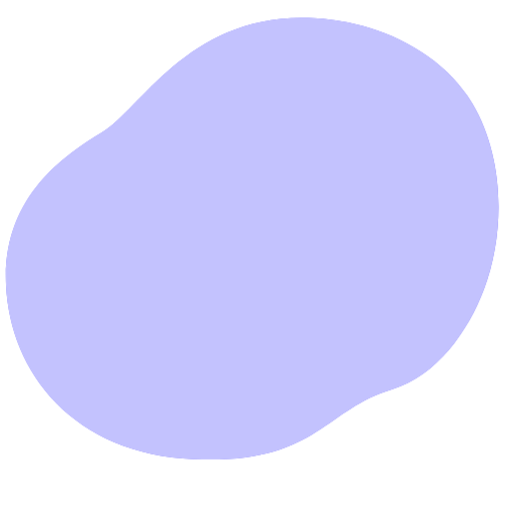
t = 0.00 s
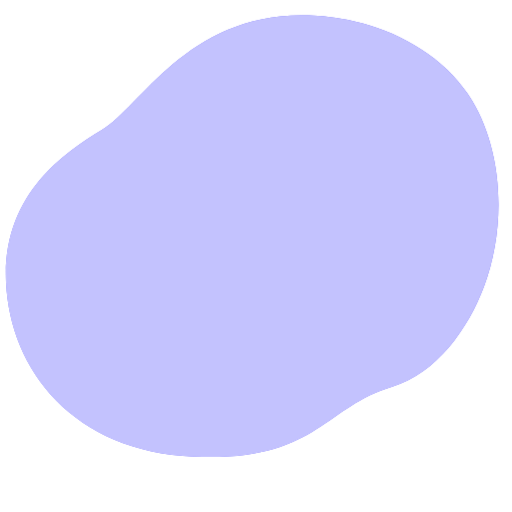
t = 0.38 s
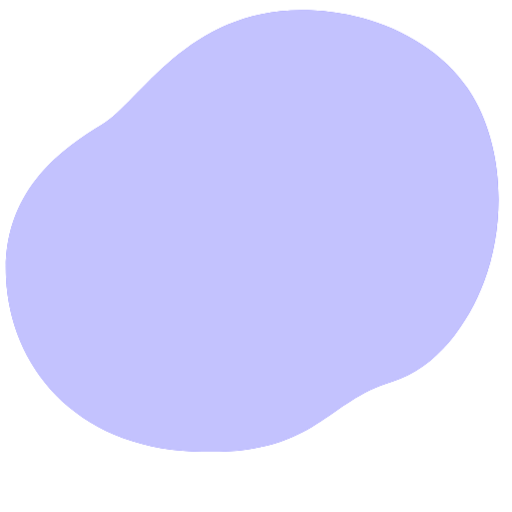
t = 1.13 s
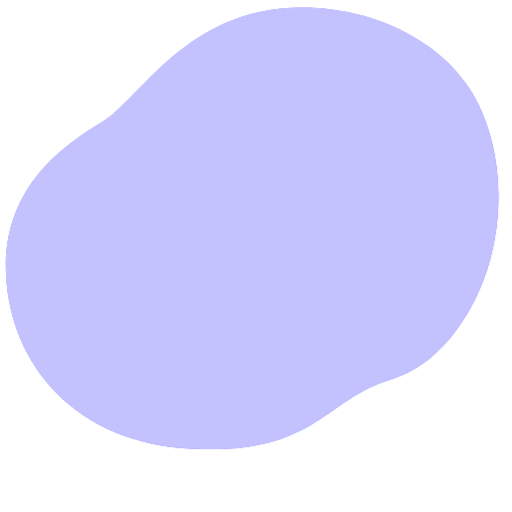
t = 1.50 s
t = 1.88 s: frame unchanged from t = 1.13 s, image omitted
t = 2.63 s: frame unchanged from t = 0.38 s, image omitted

The animated SVG that drew these frames (rendered in a browser with its animation timeline set to each time). Animation: 1 CSS @keyframes rule; one cycle of 3.00 s, repeats indefinitely.

<svg class="animated" id="freepik_stories-ophthalmologist" xmlns="http://www.w3.org/2000/svg" viewBox="0 0 500 500" version="1.1" xmlns:xlink="http://www.w3.org/1999/xlink" xmlns:svgjs="http://svgjs.com/svgjs"><style>svg#freepik_stories-ophthalmologist:not(.animated) .animable {opacity: 0;}svg#freepik_stories-ophthalmologist.animated #freepik--background-simple--inject-440 {animation: 3s Infinite  linear floating;animation-delay: 0s;}            @keyframes floating {                0% {                    opacity: 1;                    transform: translateY(0px);                }                50% {                    transform: translateY(-10px);                }                100% {                    opacity: 1;                    transform: translateY(0px);                }            }        .animator-hidden { display: none; }</style><g id="freepik--background-simple--inject-440" class="animable" style="transform-origin: 246.32px 233.053px;"><path d="M461.52,101.55q-2.38-4-5-7.9c-23.18-34.34-63.07-57.84-102.31-68.46a231.87,231.87,0,0,0-52.71-7.69c-116.62-3.95-163.07,88-201.61,111.68S2.07,193.41,6,278.4s65.22,165,183.81,170S316.33,400,382.54,380.19c43.82-13.08,75-57.26,90.2-98.09C493.52,226.46,492.54,154.19,461.52,101.55Z" style="fill: #3631FC; transform-origin: 246.32px 233.053px;" id="el18buow8ajrbj" class="animable"></path><g id="elgvdgeqrpfw7"><path d="M461.52,101.55q-2.38-4-5-7.9c-23.18-34.34-63.07-57.84-102.31-68.46a231.87,231.87,0,0,0-52.71-7.69c-116.62-3.95-163.07,88-201.61,111.68S2.07,193.41,6,278.4s65.22,165,183.81,170S316.33,400,382.54,380.19c43.82-13.08,75-57.26,90.2-98.09C493.52,226.46,492.54,154.19,461.52,101.55Z" style="fill: rgb(255, 255, 255); opacity: 0.7; transform-origin: 246.32px 233.053px;" class="animable" id="elvc1yrwdd0i"></path></g></g><g id="freepik--Window--inject-440" class="animable animator-hidden" style="transform-origin: 424.43px 194.645px;"><polyline points="487 95.2 369.03 95.2 373.82 87.01 487 87.01" style="fill: none; stroke: rgb(38, 50, 56); stroke-linecap: round; stroke-linejoin: round; transform-origin: 428.015px 91.105px;" id="elnztn1ie9ay" class="animable"></polyline><polyline points="487 103.4 369.03 103.4 373.82 95.2 487 95.2" style="fill: none; stroke: rgb(38, 50, 56); stroke-linecap: round; stroke-linejoin: round; transform-origin: 428.015px 99.3px;" id="elnnbqwdviz2" class="animable"></polyline><polyline points="487 111.59 369.03 111.59 373.82 103.4 487 103.4" style="fill: none; stroke: rgb(38, 50, 56); stroke-linecap: round; stroke-linejoin: round; transform-origin: 428.015px 107.495px;" id="elww08ohfu5fr" class="animable"></polyline><polyline points="487 119.78 369.03 119.78 373.82 111.59 487 111.59" style="fill: none; stroke: rgb(38, 50, 56); stroke-linecap: round; stroke-linejoin: round; transform-origin: 428.015px 115.685px;" id="elppz64bcf11" class="animable"></polyline><polyline points="487 127.98 369.03 127.98 373.82 119.78 487 119.78" style="fill: none; stroke: rgb(38, 50, 56); stroke-linecap: round; stroke-linejoin: round; transform-origin: 428.015px 123.88px;" id="el2wp1huc3s4t" class="animable"></polyline><polyline points="487 136.17 369.03 136.17 373.82 127.98 487 127.98" style="fill: none; stroke: rgb(38, 50, 56); stroke-linecap: round; stroke-linejoin: round; transform-origin: 428.015px 132.075px;" id="el5rdt1okhjfe" class="animable"></polyline><polyline points="487 144.36 369.03 144.36 373.82 136.17 487 136.17" style="fill: none; stroke: rgb(38, 50, 56); stroke-linecap: round; stroke-linejoin: round; transform-origin: 428.015px 140.265px;" id="elgmkfsuv4i3m" class="animable"></polyline><polyline points="487 152.56 369.03 152.56 373.82 144.36 487 144.36" style="fill: none; stroke: rgb(38, 50, 56); stroke-linecap: round; stroke-linejoin: round; transform-origin: 428.015px 148.46px;" id="el883wb3v7x3w" class="animable"></polyline><polyline points="487 160.75 369.03 160.75 373.82 152.56 487 152.56" style="fill: none; stroke: rgb(38, 50, 56); stroke-linecap: round; stroke-linejoin: round; transform-origin: 428.015px 156.655px;" id="elminqcjcve7" class="animable"></polyline><polyline points="487 168.94 369.03 168.94 373.82 160.75 487 160.75" style="fill: none; stroke: rgb(38, 50, 56); stroke-linecap: round; stroke-linejoin: round; transform-origin: 428.015px 164.845px;" id="elzpavudtbgoj" class="animable"></polyline><polyline points="487 177.14 369.03 177.14 373.82 168.94 487 168.94" style="fill: none; stroke: rgb(38, 50, 56); stroke-linecap: round; stroke-linejoin: round; transform-origin: 428.015px 173.04px;" id="elks5wdfuoeug" class="animable"></polyline><polyline points="487 185.33 369.03 185.33 373.82 177.14 487 177.14" style="fill: none; stroke: rgb(38, 50, 56); stroke-linecap: round; stroke-linejoin: round; transform-origin: 428.015px 181.235px;" id="elfymrs4rjfee" class="animable"></polyline><polyline points="487 193.52 369.03 193.52 373.82 185.33 487 185.33" style="fill: none; stroke: rgb(38, 50, 56); stroke-linecap: round; stroke-linejoin: round; transform-origin: 428.015px 189.425px;" id="eln9pjk512sz" class="animable"></polyline><polyline points="487 201.72 369.03 201.72 373.82 193.52 487 193.52" style="fill: none; stroke: rgb(38, 50, 56); stroke-linecap: round; stroke-linejoin: round; transform-origin: 428.015px 197.62px;" id="elfeovjvzdqc" class="animable"></polyline><polyline points="487 209.91 369.03 209.91 373.82 201.72 487 201.72" style="fill: none; stroke: rgb(38, 50, 56); stroke-linecap: round; stroke-linejoin: round; transform-origin: 428.015px 205.815px;" id="el934pa6ewz2" class="animable"></polyline><polyline points="487 218.1 369.03 218.1 373.82 209.91 487 209.91" style="fill: none; stroke: rgb(38, 50, 56); stroke-linecap: round; stroke-linejoin: round; transform-origin: 428.015px 214.005px;" id="elkktff8qez" class="animable"></polyline><polyline points="487 226.3 369.03 226.3 373.82 218.1 487 218.1" style="fill: none; stroke: rgb(38, 50, 56); stroke-linecap: round; stroke-linejoin: round; transform-origin: 428.015px 222.2px;" id="elgbf4kuh1q2n" class="animable"></polyline><polyline points="487 234.49 369.03 234.49 373.82 226.3 487 226.3" style="fill: none; stroke: rgb(38, 50, 56); stroke-linecap: round; stroke-linejoin: round; transform-origin: 428.015px 230.395px;" id="el7uzi7nyci84" class="animable"></polyline><polyline points="487 242.68 369.03 242.68 373.82 234.49 487 234.49" style="fill: none; stroke: rgb(38, 50, 56); stroke-linecap: round; stroke-linejoin: round; transform-origin: 428.015px 238.585px;" id="elh3gb2jr7icp" class="animable"></polyline><polyline points="487 250.88 369.03 250.88 373.82 242.68 487 242.68" style="fill: none; stroke: rgb(38, 50, 56); stroke-linecap: round; stroke-linejoin: round; transform-origin: 428.015px 246.78px;" id="el1rbzfefhxvo" class="animable"></polyline><polyline points="487 259.07 369.03 259.07 373.82 250.88 487 250.88" style="fill: none; stroke: rgb(38, 50, 56); stroke-linecap: round; stroke-linejoin: round; transform-origin: 428.015px 254.975px;" id="el9rkxydgrw0m" class="animable"></polyline><polyline points="487 267.26 369.03 267.26 373.82 259.07 487 259.07" style="fill: none; stroke: rgb(38, 50, 56); stroke-linecap: round; stroke-linejoin: round; transform-origin: 428.015px 263.165px;" id="elyol68v3x17d" class="animable"></polyline><polyline points="487 275.46 369.03 275.46 373.82 267.26 487 267.26" style="fill: none; stroke: rgb(38, 50, 56); stroke-linecap: round; stroke-linejoin: round; transform-origin: 428.015px 271.36px;" id="elmwozw4tyr8" class="animable"></polyline><polyline points="487 283.65 369.03 283.65 373.82 275.46 487 275.46" style="fill: none; stroke: rgb(38, 50, 56); stroke-linecap: round; stroke-linejoin: round; transform-origin: 428.015px 279.555px;" id="elx0ju35hxqyf" class="animable"></polyline><polyline points="487 291.84 369.03 291.84 373.82 283.65 487 283.65" style="fill: none; stroke: rgb(38, 50, 56); stroke-linecap: round; stroke-linejoin: round; transform-origin: 428.015px 287.745px;" id="el9mqwnrnbgtw" class="animable"></polyline><polyline points="487 300.04 369.03 300.04 373.82 291.84 487 291.84" style="fill: none; stroke: rgb(38, 50, 56); stroke-linecap: round; stroke-linejoin: round; transform-origin: 428.015px 295.94px;" id="eln86uw4m6xan" class="animable"></polyline><polyline points="487 308.23 369.03 308.23 373.82 300.04 487 300.04" style="fill: none; stroke: rgb(38, 50, 56); stroke-linecap: round; stroke-linejoin: round; transform-origin: 428.015px 304.135px;" id="elkbsvzh2oa0p" class="animable"></polyline><polyline points="487 316.43 369.03 316.43 373.82 308.23 487 308.23" style="fill: none; stroke: rgb(38, 50, 56); stroke-linecap: round; stroke-linejoin: round; transform-origin: 428.015px 312.33px;" id="elgxzn3mdli1r" class="animable"></polyline><polyline points="487 72.86 361.86 72.86 361.86 87.01 487 87.01" style="fill: none; stroke: rgb(38, 50, 56); stroke-linecap: round; stroke-linejoin: round; transform-origin: 424.43px 79.935px;" id="elybbk4jz76k" class="animable"></polyline></g><g id="freepik--Plant--inject-440" class="animable animator-hidden" style="transform-origin: 68.5537px 234.668px;"><path d="M75.53,210.27h0a.08.08,0,0,0,0-.1.07.07,0,0,0-.1,0,98.32,98.32,0,0,0-5.13,16.08A149.31,149.31,0,0,0,67.43,243l-.4,4.22c-.06.7-.14,1.4-.19,2.11l-.12,2.11c-.06,1.41-.14,2.82-.18,4.23l0,4.24,0,2.12c0,.7.08,1.4.13,2.11.11,1.41.19,2.82.32,4.22.27,2.81.7,5.6,1.13,8.38,0,0,0,.07.07.06a.08.08,0,0,0,.08-.07h0c0-1.42-.07-2.82-.1-4.22s-.16-2.81-.14-4.21,0-2.8,0-4.21L68,262l0-2.1,0-4.2.11-4.2,0-2.1c0-.7.08-1.39.12-2.09l.26-4.19A150.77,150.77,0,0,1,71,226.45,97.69,97.69,0,0,1,75.53,210.27Z" style="fill: rgb(38, 50, 56); transform-origin: 71.0438px 243.475px;" id="el1bt86wqqody" class="animable"></path><path d="M76.13,232.22a.07.07,0,0,0,0-.09.06.06,0,0,0-.09,0,100.91,100.91,0,0,0-3,10.66,98.46,98.46,0,0,0-1.76,11c-.38,3.67-.79,7.35-.84,11a93.26,93.26,0,0,0,.39,11.08.09.09,0,0,0,.07.06.06.06,0,0,0,.08-.06c.43-3.68.69-7.35.94-11s.3-7.34.54-11A98,98,0,0,1,73.73,243,96.92,96.92,0,0,1,76.13,232.22Z" style="fill: rgb(38, 50, 56); transform-origin: 73.2794px 254.022px;" id="el49jzmt3koyo" class="animable"></path><path d="M88.3,239.94a.07.07,0,0,0-.11,0A36.85,36.85,0,0,0,80.06,247a32.38,32.38,0,0,0-3.18,4.42l-.66,1.24L75.71,254c-.18.42-.31.86-.45,1.3s-.27.87-.39,1.31a52.35,52.35,0,0,0-1.69,10.73,63,63,0,0,0,.41,10.81.07.07,0,0,0,.07.07.08.08,0,0,0,.08-.07l.92-10.7A94.77,94.77,0,0,1,76,256.85c.1-.43.22-.85.33-1.28a12.28,12.28,0,0,1,.37-1.26l.44-1.24.56-1.17a31.79,31.79,0,0,1,2.91-4.42A36.92,36.92,0,0,1,88.27,240h0A.08.08,0,0,0,88.3,239.94Z" style="fill: rgb(38, 50, 56); transform-origin: 80.7036px 259.067px;" id="el3kkzrj5x87o" class="animable"></path><path d="M82.41,253.69a11.81,11.81,0,0,0-3.7,4.44,26.86,26.86,0,0,0-2.08,5.45c-.14.47-.26.94-.36,1.42l-.33,1.42a23.52,23.52,0,0,0-.36,2.89c0,1,0,1.94,0,2.91a25.68,25.68,0,0,0,.38,2.89.09.09,0,0,0,.06.06.08.08,0,0,0,.09-.06,24,24,0,0,0,.51-2.85c.16-.94.3-1.88.41-2.81s.27-1.87.34-2.81.2-1.87.4-2.79a25.54,25.54,0,0,1,1.59-5.4,12,12,0,0,1,3.1-4.64h0a.08.08,0,0,0,0-.1A.07.07,0,0,0,82.41,253.69Z" style="fill: rgb(38, 50, 56); transform-origin: 79.0288px 264.431px;" id="elzs4p3aqgiz" class="animable"></path><path d="M65.34,264.41c-.4-4.75-1.18-9.46-1.92-14.16s-1.56-9.39-2.42-14.06-1.82-9.34-2.83-14a.09.09,0,0,0-.09-.06.08.08,0,0,0-.06.09c.81,4.68,1.55,9.38,2.25,14.08s1.38,9.4,2,14.11,1,9.44,1.63,14.14l1.74,14.14a.07.07,0,0,0,.14,0c.06-1.19.06-2.39.09-3.58s0-2.38-.07-3.58C65.72,269.16,65.52,266.78,65.34,264.41Z" style="fill: rgb(38, 50, 56); transform-origin: 61.9503px 250.445px;" id="el3rrtgllxvnu" class="animable"></path><path d="M62.49,264.34c-.25-1.88-.6-3.75-1-5.62L60.87,256c-.22-.93-.43-1.85-.7-2.77a79.2,79.2,0,0,0-3.63-10.8L56,241.07l-.63-1.28c-.4-.86-.89-1.68-1.35-2.51a21.68,21.68,0,0,0-3.43-4.54.07.07,0,0,0-.1,0,.08.08,0,0,0,0,.1h0a21,21,0,0,1,3.14,4.65c.41.84.85,1.67,1.2,2.55l.56,1.29.49,1.32A76.51,76.51,0,0,1,59,253.47c.43,1.82.72,3.69,1.07,5.53l.45,2.78c.16.93.36,1.85.49,2.78.29,1.86.64,3.71,1,5.57s.63,3.72,1,5.58a.07.07,0,0,0,.07.06.08.08,0,0,0,.08-.07c0-1.9,0-3.8-.13-5.69S62.69,266.23,62.49,264.34Z" style="fill: rgb(38, 50, 56); transform-origin: 56.8162px 254.245px;" id="eltvhii9gptg" class="animable"></path><path d="M58.56,264.58c-.88-2.49-1.9-4.93-3-7.32a62.92,62.92,0,0,0-3.78-6.94.1.1,0,0,0-.1,0,.09.09,0,0,0,0,.11,62.82,62.82,0,0,1,3.23,7.15c1,2.43,1.84,4.89,2.57,7.4s1.27,5.05,1.94,7.56,1.26,5.05,2,7.6a.08.08,0,0,0,.08.05.07.07,0,0,0,.07-.07,37.31,37.31,0,0,0-.74-7.9A47.86,47.86,0,0,0,58.56,264.58Z" style="fill: rgb(38, 50, 56); transform-origin: 56.6172px 265.248px;" id="el2m56l23y53j" class="animable"></path><path d="M58.4,272.88a17.12,17.12,0,0,0-2.09-4.38,18.25,18.25,0,0,0-3.05-3.79,14.38,14.38,0,0,0-1.93-1.46,8.39,8.39,0,0,0-2.2-1,.07.07,0,0,0-.08,0,.08.08,0,0,0,0,.1h0a11.12,11.12,0,0,1,3.65,2.83,17,17,0,0,1,2.53,3.85c.72,1.36,1.1,2.87,1.72,4.28.28.72.56,1.44.88,2.16a18.26,18.26,0,0,0,1,2.2h0a.08.08,0,0,0,.15,0,19.74,19.74,0,0,0-.09-2.43C58.76,274.46,58.59,273.67,58.4,272.88Z" style="fill: rgb(38, 50, 56); transform-origin: 54.0092px 269.98px;" id="elix5s4e7u24" class="animable"></path><path d="M58.69,229a13.53,13.53,0,0,1-9.58-10.18c-1.79-8.38,4-4.79-1.19-18s-4-16.17-2.2-20,2.79-2.6,4.39,2.39,7.39,12.78,9.58,27.35S58.69,229,58.69,229Z" style="fill: #3631FC; transform-origin: 52.3214px 203.785px;" id="el0c9xntk2tj26" class="animable"></path><path d="M74.06,214.83s-5.19-1.8-5.39-11.58,3.8-7.78,4.39-20,1.4-20.75,3.6-20.95,8,6,10,19.56-2.6,22.55-6.59,26.54S74.06,214.83,74.06,214.83Z" style="fill: #3631FC; transform-origin: 77.9031px 188.563px;" id="elmv83d02433q" class="animable"></path><path d="M55.9,240.78s-1.2-7.19-3.59-10.58-7.59-6.39-11-13-7.19-9.78-7-.4,4.39,14.17,9.58,17.36S55.9,240.78,55.9,240.78Z" style="fill: #3631FC; transform-origin: 45.1016px 225.855px;" id="elzb1h6sdl5c7" class="animable"></path><path d="M53.7,253.15a72,72,0,0,0-11.77-16c-7-6.78-12.58-10.17-10.58-6.78s4.39,3.19,7.78,9.18,2.4,10.38,7.19,13.77S53.7,253.15,53.7,253.15Z" style="fill: #3631FC; transform-origin: 42.3194px 241.912px;" id="el7uk9pssja3g" class="animable"></path><path d="M53.1,264.93c-.19-.6-.39-5-7.18-8.58s-13.17-2.2-12.38-.4,5,4.79,9.19,6.58A42.2,42.2,0,0,0,53.1,264.93Z" style="fill: #3631FC; transform-origin: 43.2868px 259.523px;" id="elb08xb47qr2" class="animable"></path><path d="M73.66,241.18s-3-3.8-1.39-11.78,5.19-6,9.18-10.18,3.19-4.79,7.18-9.18,7.59-6.79,9.18-5-.79,7.39-3.19,10.58-6.19,4.79-8,8.78-1,10.38-5.59,13.37S73.66,241.18,73.66,241.18Z" style="fill: #3631FC; transform-origin: 85.0602px 222.812px;" id="elveugpxr3e9p" class="animable"></path><path d="M83.64,243.37S90.83,235.19,96,229.2s7.18-10.58,7.38-6.59S105.2,229.8,101,235,83.64,243.37,83.64,243.37Z" style="fill: #3631FC; transform-origin: 93.7465px 232.241px;" id="elntbeep3lqhh" class="animable"></path><path d="M79.85,256.55S79.65,253.35,91,246s16.16-8.79,15-5.79-6.19,6-11.58,11.38S79.85,256.55,79.85,256.55Z" style="fill: #3631FC; transform-origin: 93.0091px 247.65px;" id="el7g7owocyuv5" class="animable"></path><path d="M59.17,228.15s-2.67-14.32-5.47-24.5-4.59-16.36-4.59-16.36" style="fill: none; stroke: rgb(38, 50, 56); stroke-linecap: round; stroke-linejoin: round; transform-origin: 54.14px 207.72px;" id="elqvygbf7bie" class="animable"></path><path d="M73.6,215s4.85-15.52,6.45-24.9-.2-16.37-1-20.56" style="fill: none; stroke: rgb(38, 50, 56); stroke-linecap: round; stroke-linejoin: round; transform-origin: 77.1457px 192.27px;" id="elz9hcbq954l" class="animable"></path><path d="M55.27,240.48A75.1,75.1,0,0,0,47.92,230c-4.4-5.19-7.79-8-9.78-13" style="fill: none; stroke: rgb(38, 50, 56); stroke-linecap: round; stroke-linejoin: round; transform-origin: 46.705px 228.74px;" id="elw0ksa9fdwzk" class="animable"></path><path d="M73.66,241.18s1.6-9.58,5.39-14.57,11.38-12.78,14.37-17.77" style="fill: none; stroke: rgb(38, 50, 56); stroke-linecap: round; stroke-linejoin: round; transform-origin: 83.54px 225.01px;" id="elu401dcx5l1p" class="animable"></path><path d="M52.64,264.71s-6.72-4.37-11.51-6.77" style="fill: none; stroke: rgb(38, 50, 56); stroke-linecap: round; stroke-linejoin: round; transform-origin: 46.885px 261.325px;" id="el4t2wzwyy0ft" class="animable"></path><polygon points="74.71 307.04 60.84 307.04 53.9 272.31 81.65 272.31 74.71 307.04" style="fill: rgb(38, 50, 56); stroke: rgb(38, 50, 56); stroke-linecap: round; stroke-linejoin: round; transform-origin: 67.775px 289.675px;" id="elaese6rhrjs6" class="animable"></polygon></g><g id="freepik--Furniture--inject-440" class="animable animator-hidden" style="transform-origin: 67.605px 379.635px;"><rect x="24.15" y="307.93" width="86.91" height="143.41" style="fill: none; stroke: rgb(38, 50, 56); stroke-linecap: round; stroke-linejoin: round; transform-origin: 67.605px 379.635px;" id="elaoibh47ugro" class="animable"></rect><rect x="32.55" y="321.66" width="70.18" height="35.85" style="fill: none; stroke: rgb(38, 50, 56); stroke-linecap: round; stroke-linejoin: round; transform-origin: 67.64px 339.585px;" id="elzw7m9etaqrg" class="animable"></rect><ellipse cx="67.63" cy="338.16" rx="16.78" ry="1.91" style="fill: rgb(38, 50, 56); stroke: rgb(38, 50, 56); stroke-linecap: round; stroke-linejoin: round; transform-origin: 67.63px 338.16px;" id="elkmsqsrwso5d" class="animable"></ellipse><rect x="32.55" y="365.14" width="70.18" height="35.85" style="fill: none; stroke: rgb(38, 50, 56); stroke-linecap: round; stroke-linejoin: round; transform-origin: 67.64px 383.065px;" id="el060vovo3xy5l" class="animable"></rect><path d="M84.42,381.64c0,1.05-7.52,1.91-16.79,1.91s-16.78-.86-16.78-1.91,7.52-1.91,16.78-1.91S84.42,380.59,84.42,381.64Z" style="fill: rgb(38, 50, 56); stroke: rgb(38, 50, 56); stroke-linecap: round; stroke-linejoin: round; transform-origin: 67.635px 381.64px;" id="elaunmenop4xr" class="animable"></path><rect x="32.55" y="408.62" width="70.18" height="35.85" style="fill: none; stroke: rgb(38, 50, 56); stroke-linecap: round; stroke-linejoin: round; transform-origin: 67.64px 426.545px;" id="ell0wxz2oxp4d" class="animable"></rect><ellipse cx="67.63" cy="425.12" rx="16.78" ry="1.91" style="fill: rgb(38, 50, 56); stroke: rgb(38, 50, 56); stroke-linecap: round; stroke-linejoin: round; transform-origin: 67.63px 425.12px;" id="elq509kmwaldg" class="animable"></ellipse></g><g id="freepik--Poster--inject-440" class="animable animator-hidden" style="transform-origin: 249.73px 159.015px;"><rect x="208.92" y="76.25" width="81.62" height="165.53" style="fill: rgb(255, 255, 255); stroke: rgb(38, 50, 56); stroke-linecap: round; stroke-linejoin: round; transform-origin: 249.73px 159.015px;" id="el4vf4ferhrls" class="animable"></rect><path d="M244.19,103.69v-22h9.58V84.8h-5.1v5.84h3.94v3.12h-3.94v6.89h5.16v3Z" style="fill: rgb(38, 50, 56); transform-origin: 249.01px 92.69px;" id="elborg73c422i" class="animable"></path><path d="M229.65,125.87V109.65h7.07v2.28H233v4.31h2.9v2.3H233v5.09h3.81v2.24Z" style="fill: rgb(38, 50, 56); transform-origin: 233.23px 117.76px;" id="elnfyh7dneagp" class="animable"></path><path d="M230.47,143.28V133h-1.86V131.2h6.17V133H233v10.25Z" style="fill: rgb(38, 50, 56); transform-origin: 231.695px 137.24px;" id="elaugs3l2m3ha" class="animable"></path><path d="M249.22,143.44a4.08,4.08,0,0,1-2.1-.47A2.65,2.65,0,0,1,246,141.6a6.08,6.08,0,0,1-.34-2.12V135a6.08,6.08,0,0,1,.34-2.12,2.58,2.58,0,0,1,1.11-1.34,4.09,4.09,0,0,1,2.1-.46,4.15,4.15,0,0,1,2.13.47,2.64,2.64,0,0,1,1.12,1.34,6,6,0,0,1,.33,2.11v4.51a6.09,6.09,0,0,1-.33,2.12,2.71,2.71,0,0,1-1.12,1.37A4.15,4.15,0,0,1,249.22,143.44Zm0-1.77a1,1,0,0,0,.71-.22,1.14,1.14,0,0,0,.29-.58,3.81,3.81,0,0,0,.08-.78v-5.72a3.79,3.79,0,0,0-.08-.77,1.18,1.18,0,0,0-.29-.58,1,1,0,0,0-.71-.21,1,1,0,0,0-.67.21,1.11,1.11,0,0,0-.3.58,4.69,4.69,0,0,0-.07.77v5.72a3.84,3.84,0,0,0,.07.78,1,1,0,0,0,.29.58A.93.93,0,0,0,249.22,141.67Z" style="fill: rgb(38, 50, 56); transform-origin: 249.225px 137.261px;" id="elvaalz8yc3yq" class="animable"></path><path d="M225.81,159.86V147.78h2.46v10.41h2.83v1.67Z" style="fill: rgb(38, 50, 56); transform-origin: 228.455px 153.82px;" id="eldqwbsnlae0s" class="animable"></path><path d="M222.38,175.46v-10.9h3.46a3.06,3.06,0,0,1,1.6.37,2.25,2.25,0,0,1,.92,1.07,4.3,4.3,0,0,1,.31,1.7,3.6,3.6,0,0,1-.4,1.83,2.21,2.21,0,0,1-1.08.93,4.32,4.32,0,0,1-1.58.28h-1v4.72Zm2.22-6.28h.78a1.52,1.52,0,0,0,.75-.16.84.84,0,0,0,.36-.49,3.38,3.38,0,0,0,.09-.86,4.89,4.89,0,0,0-.07-.84.87.87,0,0,0-.33-.52,1.34,1.34,0,0,0-.81-.19h-.77Z" style="fill: rgb(38, 50, 56); transform-origin: 225.527px 170.008px;" id="elsq625wbxq0l" class="animable"></path><path d="M222.25,190.55v-9.1h4v1.28H224.1v2.42h1.63v1.29H224.1v2.85h2.14v1.26Z" style="fill: rgb(38, 50, 56); transform-origin: 224.25px 186px;" id="ele47g7uvomhp" class="animable"></path><path d="M222.51,205.74v-6.11h2.58v.85h-1.34v1.65h1.14V203h-1.14v2.74Z" style="fill: rgb(38, 50, 56); transform-origin: 223.8px 202.685px;" id="elv0yhkw1cq69" class="animable"></path><path d="M231.5,205.74v-6.11h2.67v.86h-1.42v1.62h1.09V203h-1.09v1.92h1.43v.84Z" style="fill: rgb(38, 50, 56); transform-origin: 232.84px 202.695px;" id="elxpb6srotxuc" class="animable"></path><path d="M224.78,214.07v-5.33h1.3a2.56,2.56,0,0,1,1.06.18,1,1,0,0,1,.53.54,2.39,2.39,0,0,1,.16.95v1.94a2.51,2.51,0,0,1-.16,1,1,1,0,0,1-.53.56,2.41,2.41,0,0,1-1,.18Zm1.08-.76h.23a.74.74,0,0,0,.43-.09.48.48,0,0,0,.17-.28,3.09,3.09,0,0,0,0-.47v-2.19a2.48,2.48,0,0,0,0-.45.37.37,0,0,0-.18-.24.72.72,0,0,0-.41-.08h-.23Z" style="fill: rgb(38, 50, 56); transform-origin: 226.306px 211.414px;" id="elicmq7a2h35l" class="animable"></path><path d="M228,227v-4.6h.94v4H230V227Z" style="fill: rgb(38, 50, 56); transform-origin: 229px 224.7px;" id="eldop67a3ryu8" class="animable"></path><path d="M233.55,227v-4.6h2v.64h-1.07v1.23h.83V225h-.83v1.44h1.08V227Z" style="fill: rgb(38, 50, 56); transform-origin: 234.555px 224.7px;" id="elob0y42tfscp" class="animable"></path><path d="M239.71,227v-4.6h1.94v.63h-1v1.25h.85V225h-.85V227Z" style="fill: rgb(38, 50, 56); transform-origin: 240.68px 224.7px;" id="elq2y5s2etk2p" class="animable"></path><path d="M229.74,232.42v-3.48h1.47v.48h-.76v.94h.64v.5h-.64v1.56Z" style="fill: rgb(38, 50, 56); transform-origin: 230.475px 230.68px;" id="elwtqhz37pxl8" class="animable"></path><path d="M234.11,232.42v-3.48H235a1.86,1.86,0,0,1,.7.11.72.72,0,0,1,.35.36,1.79,1.79,0,0,1,.1.62v1.27a1.91,1.91,0,0,1-.1.64.74.74,0,0,1-.35.37,1.58,1.58,0,0,1-.68.11Zm.71-.49H235a.52.52,0,0,0,.29-.06.29.29,0,0,0,.1-.19,2.36,2.36,0,0,0,0-.3v-1.44a1.12,1.12,0,0,0,0-.29.21.21,0,0,0-.11-.16.56.56,0,0,0-.27-.05h-.15Z" style="fill: rgb(38, 50, 56); transform-origin: 235.13px 230.681px;" id="elpkk7e1he88b" class="animable"></path><path d="M238.73,232.42v-3.48h1.1a1,1,0,0,1,.52.12.69.69,0,0,1,.29.34,1.44,1.44,0,0,1,.1.54,1.2,1.2,0,0,1-.13.59.69.69,0,0,1-.35.3,1.5,1.5,0,0,1-.5.08h-.32v1.51Zm.71-2h.25a.54.54,0,0,0,.24,0,.31.31,0,0,0,.11-.16,1,1,0,0,0,0-.28,1.84,1.84,0,0,0,0-.26.3.3,0,0,0-.11-.17.43.43,0,0,0-.26-.06h-.24Z" style="fill: rgb(38, 50, 56); transform-origin: 239.735px 230.68px;" id="elfvbyd7lxyw5" class="animable"></path><path d="M244.39,232.42v-3.48h.71v3h.81v.48Z" style="fill: rgb(38, 50, 56); transform-origin: 245.15px 230.68px;" id="el160lks5riiti" class="animable"></path><path d="M250.19,232.42v-3.48h.49l.78,1.82v-1.82H252v3.48h-.47l-.78-1.92v1.92Z" style="fill: rgb(38, 50, 56); transform-origin: 251.095px 230.68px;" id="elkqw9xywo6qe" class="animable"></path><path d="M257.5,232.47a1.21,1.21,0,0,1-.62-.14.79.79,0,0,1-.31-.41,1.87,1.87,0,0,1-.09-.61v-1.25a1.89,1.89,0,0,1,.09-.62.73.73,0,0,1,.31-.4,1.12,1.12,0,0,1,.62-.14,1.17,1.17,0,0,1,.58.12.66.66,0,0,1,.31.35,1.74,1.74,0,0,1,.08.53v.3h-.68v-.33a1.64,1.64,0,0,0,0-.23.33.33,0,0,0-.07-.17.27.27,0,0,0-.2-.07.28.28,0,0,0-.2.07.31.31,0,0,0-.09.18,1.85,1.85,0,0,0,0,.24v1.59a.94.94,0,0,0,0,.25.34.34,0,0,0,.09.17.27.27,0,0,0,.19.06.24.24,0,0,0,.2-.07.3.3,0,0,0,.07-.18,1.64,1.64,0,0,0,0-.23v-.34h.68v.29a1.53,1.53,0,0,1-.08.54.78.78,0,0,1-.3.37A1.1,1.1,0,0,1,257.5,232.47Z" style="fill: rgb(38, 50, 56); transform-origin: 257.475px 230.685px;" id="elom58qu5tap" class="animable"></path><path d="M262.92,232.42v-3.48h1.52v.49h-.81v.92h.63v.5h-.63v1.09h.82v.48Z" style="fill: rgb(38, 50, 56); transform-origin: 263.685px 230.68px;" id="elru4w1mowlz" class="animable"></path><path d="M270.7,232.47a1.1,1.1,0,0,1-.61-.14.83.83,0,0,1-.32-.39,1.82,1.82,0,0,1-.09-.61V230a1.82,1.82,0,0,1,.09-.61.83.83,0,0,1,.32-.39,1.2,1.2,0,0,1,.61-.13,1.18,1.18,0,0,1,.61.13.79.79,0,0,1,.33.39,1.82,1.82,0,0,1,.09.61v1.3a1.82,1.82,0,0,1-.09.61.79.79,0,0,1-.33.39A1.08,1.08,0,0,1,270.7,232.47Zm0-.51a.28.28,0,0,0,.2-.06.31.31,0,0,0,.09-.17,1.64,1.64,0,0,0,0-.23v-1.64a1.64,1.64,0,0,0,0-.23.28.28,0,0,0-.29-.23.26.26,0,0,0-.19.07.28.28,0,0,0-.09.16,1.64,1.64,0,0,0,0,.23v1.64a1.64,1.64,0,0,0,0,.23.24.24,0,0,0,.28.23Z" style="fill: rgb(38, 50, 56); transform-origin: 270.705px 230.67px;" id="elacx5xqkg1mt" class="animable"></path><path d="M246.69,227.09a1.55,1.55,0,0,1-.8-.18,1,1,0,0,1-.42-.52,2.22,2.22,0,0,1-.13-.81v-1.72a2.13,2.13,0,0,1,.13-.8.89.89,0,0,1,.42-.51,1.89,1.89,0,0,1,1.61,0,1,1,0,0,1,.43.51,2.35,2.35,0,0,1,.13.8v1.72a2.46,2.46,0,0,1-.13.81,1,1,0,0,1-.43.52A1.57,1.57,0,0,1,246.69,227.09Zm0-.67a.37.37,0,0,0,.27-.09.38.38,0,0,0,.11-.22,1.39,1.39,0,0,0,0-.3v-2.17a1.39,1.39,0,0,0,0-.3.42.42,0,0,0-.11-.22.41.41,0,0,0-.27-.08.36.36,0,0,0-.25.08.43.43,0,0,0-.12.22,1.39,1.39,0,0,0,0,.3v2.17a1.39,1.39,0,0,0,0,.3.38.38,0,0,0,.11.22A.36.36,0,0,0,246.69,226.42Z" style="fill: rgb(38, 50, 56); transform-origin: 246.7px 224.731px;" id="elyg2axilafp" class="animable"></path><path d="M251.8,227v-4.6h1.12a2.23,2.23,0,0,1,.91.15.9.9,0,0,1,.47.47,2.14,2.14,0,0,1,.13.82v1.68a2.25,2.25,0,0,1-.13.84.94.94,0,0,1-.46.48,2,2,0,0,1-.9.16Zm.93-.65h.2a.57.57,0,0,0,.37-.09.33.33,0,0,0,.14-.24,2.25,2.25,0,0,0,0-.4v-1.9a1.29,1.29,0,0,0,0-.38.34.34,0,0,0-.14-.22.84.84,0,0,0-.36-.06h-.2Z" style="fill: rgb(38, 50, 56); transform-origin: 253.116px 224.7px;" id="el9j6suiujrsh" class="animable"></path><path d="M266.24,227.09a1.47,1.47,0,0,1-.81-.19,1,1,0,0,1-.42-.54,2.41,2.41,0,0,1-.12-.8v-1.65a2.49,2.49,0,0,1,.12-.82,1,1,0,0,1,.42-.53,1.47,1.47,0,0,1,.81-.19,1.5,1.5,0,0,1,.77.16.92.92,0,0,1,.4.47,1.86,1.86,0,0,1,.12.7v.39h-.91v-.44a2.64,2.64,0,0,0,0-.29.4.4,0,0,0-.09-.23.34.34,0,0,0-.27-.09.37.37,0,0,0-.27.09.45.45,0,0,0-.11.24,2.88,2.88,0,0,0,0,.32v2.09a1.72,1.72,0,0,0,0,.34.4.4,0,0,0,.12.22.37.37,0,0,0,.25.08.33.33,0,0,0,.26-.09.53.53,0,0,0,.1-.24,3,3,0,0,0,0-.31v-.45h.91v.38a1.92,1.92,0,0,1-.12.71.9.9,0,0,1-.39.49A1.43,1.43,0,0,1,266.24,227.09Z" style="fill: rgb(38, 50, 56); transform-origin: 266.21px 224.73px;" id="elvaobrydhs" class="animable"></path><path d="M259.18,227v-4.6h1.46a1.37,1.37,0,0,1,.68.15,1.07,1.07,0,0,1,.39.45,1.94,1.94,0,0,1,.12.72,1.5,1.5,0,0,1-.16.77.94.94,0,0,1-.46.4,1.75,1.75,0,0,1-.67.11h-.42v2Zm.94-2.65h.33a.65.65,0,0,0,.31-.07.28.28,0,0,0,.15-.21,1.19,1.19,0,0,0,0-.36,1.69,1.69,0,0,0,0-.35.34.34,0,0,0-.14-.22.52.52,0,0,0-.34-.08h-.32Z" style="fill: rgb(38, 50, 56); transform-origin: 260.506px 224.699px;" id="elt5vyijb8nz" class="animable"></path><path d="M272,227v-3.9h-.71v-.7h2.35v.7H273V227Z" style="fill: rgb(38, 50, 56); transform-origin: 272.465px 224.7px;" id="elepbxflt2t7" class="animable"></path><path d="M232.1,214.07v-5.33h2.32v.75h-1.23v1.42h.95v.75h-.95v1.67h1.25v.74Z" style="fill: rgb(38, 50, 56); transform-origin: 233.27px 211.405px;" id="elbez8qd6vu5e" class="animable"></path><path d="M238.81,214.07v-5.33h2.25v.74H239.9v1.44h1v.76h-1v2.39Z" style="fill: rgb(38, 50, 56); transform-origin: 239.935px 211.405px;" id="elu5v00rs48tf" class="animable"></path><path d="M245.82,214.07v-5.33h1.69a1.5,1.5,0,0,1,.78.19,1.1,1.1,0,0,1,.45.52,2.05,2.05,0,0,1,.15.83,1.71,1.71,0,0,1-.19.89,1.07,1.07,0,0,1-.53.46,2.07,2.07,0,0,1-.77.13h-.49v2.31Zm1.09-3.07h.38a.69.69,0,0,0,.36-.08.37.37,0,0,0,.18-.24,1.66,1.66,0,0,0,0-.42,2.25,2.25,0,0,0,0-.4.46.46,0,0,0-.16-.26.72.72,0,0,0-.4-.09h-.37Z" style="fill: rgb(38, 50, 56); transform-origin: 247.356px 211.405px;" id="elsgw2z0r0lzk" class="animable"></path><path d="M255.55,214.14a1.74,1.74,0,0,1-.92-.21,1.17,1.17,0,0,1-.49-.6,2.61,2.61,0,0,1-.15-.94v-2a2.61,2.61,0,0,1,.15-.94,1.18,1.18,0,0,1,.49-.59,1.85,1.85,0,0,1,.92-.2,1.79,1.79,0,0,1,.94.21,1.06,1.06,0,0,1,.49.59,2.52,2.52,0,0,1,.15.93v2a2.61,2.61,0,0,1-.15.94,1.12,1.12,0,0,1-.49.6A1.79,1.79,0,0,1,255.55,214.14Zm0-.78a.4.4,0,0,0,.31-.1A.51.51,0,0,0,256,213a1.9,1.9,0,0,0,0-.35v-2.52a1.87,1.87,0,0,0,0-.34.51.51,0,0,0-.14-.25.44.44,0,0,0-.31-.1.4.4,0,0,0-.29.1.43.43,0,0,0-.13.25,1.86,1.86,0,0,0,0,.34v2.52a1.9,1.9,0,0,0,0,.35.5.5,0,0,0,.13.25A.4.4,0,0,0,255.55,213.36Z" style="fill: rgb(38, 50, 56); transform-origin: 255.56px 211.4px;" id="elo2pffkfvg0n" class="animable"></path><path d="M261,214.07v-4.52h-.82v-.81h2.72v.81h-.81v4.52Z" style="fill: rgb(38, 50, 56); transform-origin: 261.54px 211.405px;" id="eltiktqlywaf" class="animable"></path><path d="M268,214.07v-5.33h2.32v.75h-1.24v1.42H270v.75h-.95v1.67h1.25v.74Z" style="fill: rgb(38, 50, 56); transform-origin: 269.16px 211.405px;" id="el2pr4ddb1bzd" class="animable"></path><path d="M276.15,214.14a1.69,1.69,0,0,1-.93-.22,1.25,1.25,0,0,1-.49-.62,2.94,2.94,0,0,1-.13-.93v-1.91a3,3,0,0,1,.13-1,1.19,1.19,0,0,1,.49-.61,1.69,1.69,0,0,1,.93-.22,1.75,1.75,0,0,1,.9.19,1.05,1.05,0,0,1,.46.54,2.21,2.21,0,0,1,.14.81v.44h-1.06v-.5c0-.12,0-.23,0-.34a.48.48,0,0,0-.11-.26.39.39,0,0,0-.31-.11.4.4,0,0,0-.31.11.49.49,0,0,0-.13.27,2.13,2.13,0,0,0,0,.37v2.42a2.13,2.13,0,0,0,0,.39.41.41,0,0,0,.14.26.42.42,0,0,0,.29.09.38.38,0,0,0,.3-.1.48.48,0,0,0,.11-.28,2.06,2.06,0,0,0,0-.36v-.52h1.06v.44a2.58,2.58,0,0,1-.13.83,1.06,1.06,0,0,1-.46.56A1.66,1.66,0,0,1,276.15,214.14Z" style="fill: rgb(38, 50, 56); transform-origin: 276.124px 211.385px;" id="elyd5o14480z" class="animable"></path><path d="M241,205.74v-6.11h1.25v5.27h1.43v.84Z" style="fill: rgb(38, 50, 56); transform-origin: 242.34px 202.685px;" id="el5mls45iohpc" class="animable"></path><path d="M250,205.83a1.93,1.93,0,0,1-1.06-.25,1.32,1.32,0,0,1-.56-.69,2.86,2.86,0,0,1-.17-1.07v-2.28a2.86,2.86,0,0,1,.17-1.07,1.3,1.3,0,0,1,.56-.68,2,2,0,0,1,1.06-.23,2.06,2.06,0,0,1,1.08.23,1.41,1.41,0,0,1,.57.68,3.09,3.09,0,0,1,.16,1.07v2.28a3.09,3.09,0,0,1-.16,1.07,1.39,1.39,0,0,1-.57.69A2,2,0,0,1,250,205.83Zm0-.9a.53.53,0,0,0,.36-.11.61.61,0,0,0,.15-.3,2.34,2.34,0,0,0,0-.39v-2.89a2.34,2.34,0,0,0,0-.39.62.62,0,0,0-.15-.29.49.49,0,0,0-.36-.11.45.45,0,0,0-.34.11.62.62,0,0,0-.15.29,2.38,2.38,0,0,0,0,.39v2.89a2.38,2.38,0,0,0,0,.39.45.45,0,0,0,.49.41Z" style="fill: rgb(38, 50, 56); transform-origin: 250.01px 202.694px;" id="elonyen1em62p" class="animable"></path><path d="M256.74,205.74v-6.11h1.94a1.71,1.71,0,0,1,.9.21,1.27,1.27,0,0,1,.52.6,2.44,2.44,0,0,1,.17.95,2.1,2.1,0,0,1-.22,1,1.24,1.24,0,0,1-.61.52,2.42,2.42,0,0,1-.88.15H258v2.65Zm1.25-3.52h.44a.82.82,0,0,0,.42-.09.51.51,0,0,0,.2-.27,2.17,2.17,0,0,0,.05-.49,2,2,0,0,0,0-.46.48.48,0,0,0-.19-.3.75.75,0,0,0-.45-.1H258Z" style="fill: rgb(38, 50, 56); transform-origin: 258.505px 202.684px;" id="eljj19uvc57x" class="animable"></path><path d="M265.59,205.74V205l1.56-4.49h-1.48v-.85h2.72v.68l-1.6,4.59h1.61v.84Z" style="fill: rgb(38, 50, 56); transform-origin: 266.995px 202.715px;" id="els0c8w9vu0ie" class="animable"></path><path d="M274.22,205.74v-6.11h1.5a3,3,0,0,1,1.21.2,1.14,1.14,0,0,1,.61.63,2.78,2.78,0,0,1,.18,1.09v2.22a3,3,0,0,1-.18,1.12,1.23,1.23,0,0,1-.6.65,2.94,2.94,0,0,1-1.19.2Zm1.25-.86h.26a.9.9,0,0,0,.5-.11.54.54,0,0,0,.18-.33,2.66,2.66,0,0,0,0-.53v-2.52a2.3,2.3,0,0,0-.05-.51.42.42,0,0,0-.2-.28.92.92,0,0,0-.48-.09h-.25Z" style="fill: rgb(38, 50, 56); transform-origin: 275.971px 202.685px;" id="elv9h7gi5wz5" class="animable"></path><path d="M233.68,190.55v-9.1h2.23a4.37,4.37,0,0,1,1.8.3,1.74,1.74,0,0,1,.92.93,4.15,4.15,0,0,1,.27,1.62v3.32a4.36,4.36,0,0,1-.27,1.66,1.78,1.78,0,0,1-.91,1,4,4,0,0,1-1.77.31Zm1.85-1.29h.4a1.23,1.23,0,0,0,.73-.16.73.73,0,0,0,.28-.49,4.3,4.3,0,0,0,.06-.79v-3.75a3,3,0,0,0-.08-.76.65.65,0,0,0-.29-.42,1.4,1.4,0,0,0-.71-.14h-.39Z" style="fill: rgb(38, 50, 56); transform-origin: 236.291px 186.021px;" id="elb94qne8lrpn" class="animable"></path><path d="M244.3,190.55v-9.1h3.84v1.26h-2v2.46h1.69v1.29h-1.69v4.09Z" style="fill: rgb(38, 50, 56); transform-origin: 246.22px 186px;" id="elfiux9wpktgk" class="animable"></path><path d="M256.12,190.68a2.89,2.89,0,0,1-1.6-.39,1.94,1.94,0,0,1-.82-1.06,4.73,4.73,0,0,1-.24-1.58v-3.27a4.85,4.85,0,0,1,.24-1.62,1.88,1.88,0,0,1,.82-1,3,3,0,0,1,1.6-.37,3,3,0,0,1,1.54.32,1.8,1.8,0,0,1,.78.92,3.72,3.72,0,0,1,.23,1.39v.76h-1.79v-.85a5.3,5.3,0,0,0,0-.59.77.77,0,0,0-.18-.45.66.66,0,0,0-.53-.18.73.73,0,0,0-.54.18.89.89,0,0,0-.21.47,4.09,4.09,0,0,0,0,.63v4.14a3.33,3.33,0,0,0,.06.67.81.81,0,0,0,.23.44.76.76,0,0,0,.5.15.67.67,0,0,0,.52-.18.88.88,0,0,0,.19-.46,6.06,6.06,0,0,0,0-.62v-.89h1.79v.75a4.11,4.11,0,0,1-.22,1.42,1.89,1.89,0,0,1-.78,1A2.8,2.8,0,0,1,256.12,190.68Z" style="fill: rgb(38, 50, 56); transform-origin: 256.085px 186.043px;" id="elwr7tv2u5yqq" class="animable"></path><path d="M263.48,190.55v-1.14l2.31-6.7h-2.2v-1.26h4.06v1l-2.39,6.83h2.4v1.26Z" style="fill: rgb(38, 50, 56); transform-origin: 265.57px 186px;" id="eluw5dxlsepoh" class="animable"></path><path d="M273.34,190.55v-9.1h2.89a2.56,2.56,0,0,1,1.34.31,1.87,1.87,0,0,1,.77.89,3.54,3.54,0,0,1,.25,1.42,3,3,0,0,1-.33,1.53,1.87,1.87,0,0,1-.91.78,3.56,3.56,0,0,1-1.31.23h-.84v3.94Zm1.86-5.25h.65a1.17,1.17,0,0,0,.62-.13.62.62,0,0,0,.3-.41,2.75,2.75,0,0,0,.08-.72,3.4,3.4,0,0,0-.06-.69.71.71,0,0,0-.28-.44,1.08,1.08,0,0,0-.67-.16h-.64Z" style="fill: rgb(38, 50, 56); transform-origin: 275.967px 185.999px;" id="elacqyr4zpkbe" class="animable"></path><path d="M237.56,175.46v-10.9h4.75v1.53h-2.53V169h1.95v1.54h-1.95V174h2.56v1.51Z" style="fill: rgb(38, 50, 56); transform-origin: 239.95px 170.035px;" id="elnaaheb57gw" class="animable"></path><path d="M251.6,175.61a3.45,3.45,0,0,1-1.92-.46,2.42,2.42,0,0,1-1-1.27,5.7,5.7,0,0,1-.28-1.89v-3.92a5.89,5.89,0,0,1,.28-1.94,2.35,2.35,0,0,1,1-1.26,3.55,3.55,0,0,1,1.92-.44,3.61,3.61,0,0,1,1.83.39,2.13,2.13,0,0,1,.95,1.1,4.64,4.64,0,0,1,.27,1.65v.92H252.5v-1a5.33,5.33,0,0,0,0-.71,1,1,0,0,0-.22-.54.8.8,0,0,0-.63-.21.85.85,0,0,0-.64.22,1,1,0,0,0-.26.56,4.47,4.47,0,0,0-.05.76v4.95a3.84,3.84,0,0,0,.07.8,1,1,0,0,0,.28.53.9.9,0,0,0,.6.18.76.76,0,0,0,.61-.21,1.06,1.06,0,0,0,.23-.56,5.74,5.74,0,0,0,.05-.74v-1.06h2.15v.9a4.87,4.87,0,0,1-.27,1.69,2.24,2.24,0,0,1-.93,1.15A3.31,3.31,0,0,1,251.6,175.61Z" style="fill: rgb(38, 50, 56); transform-origin: 251.545px 170.023px;" id="el2rulybwq4ux" class="animable"></path><path d="M261.47,175.46v-10.9h4.6v1.51h-2.38V169h2v1.55h-2v4.9Z" style="fill: rgb(38, 50, 56); transform-origin: 263.77px 170.01px;" id="elv5gijvomooc" class="animable"></path><path d="M272.29,175.46v-10.9H275a5.26,5.26,0,0,1,2.16.36,2.09,2.09,0,0,1,1.1,1.11,5.16,5.16,0,0,1,.32,1.95v4a5.35,5.35,0,0,1-.32,2,2.19,2.19,0,0,1-1.09,1.15,4.86,4.86,0,0,1-2.12.37Zm2.22-1.55H275a1.53,1.53,0,0,0,.88-.19.94.94,0,0,0,.33-.58,6.17,6.17,0,0,0,.07-.95V167.7a3.71,3.71,0,0,0-.09-.91.83.83,0,0,0-.35-.51,1.7,1.7,0,0,0-.86-.16h-.45Z" style="fill: rgb(38, 50, 56); transform-origin: 275.436px 170.03px;" id="elfny42b9eugf" class="animable"></path><path d="M239.57,159.86V147.78h3.83a3.38,3.38,0,0,1,1.78.41,2.41,2.41,0,0,1,1,1.18,4.82,4.82,0,0,1,.34,1.88,4,4,0,0,1-.44,2,2.5,2.5,0,0,1-1.21,1,4.66,4.66,0,0,1-1.74.3H242v5.24Zm2.46-7h.87a1.67,1.67,0,0,0,.82-.17.86.86,0,0,0,.4-.54,3.67,3.67,0,0,0,.1-1,4,4,0,0,0-.08-.92,1,1,0,0,0-.36-.59,1.62,1.62,0,0,0-.9-.2H242Z" style="fill: rgb(38, 50, 56); transform-origin: 243.047px 153.818px;" id="elu972dzp02" class="animable"></path><path d="M252.91,159.86V147.78h5.27v1.7h-2.81v3.2h2.16v1.72h-2.16v3.79h2.84v1.67Z" style="fill: rgb(38, 50, 56); transform-origin: 255.56px 153.82px;" id="elit9w1fjsa0o" class="animable"></path><path d="M264.21,159.86V147.78h3a5.93,5.93,0,0,1,2.4.39,2.33,2.33,0,0,1,1.21,1.24,5.51,5.51,0,0,1,.36,2.15V156a5.8,5.8,0,0,1-.36,2.21,2.42,2.42,0,0,1-1.2,1.28,5.51,5.51,0,0,1-2.35.41Zm2.46-1.72h.52a1.72,1.72,0,0,0,1-.21,1,1,0,0,0,.37-.65,6.19,6.19,0,0,0,.07-1.05v-5a4,4,0,0,0-.1-1,.88.88,0,0,0-.38-.56,2,2,0,0,0-.95-.17h-.51Z" style="fill: rgb(38, 50, 56); transform-origin: 267.697px 153.84px;" id="elbbazddd1ybp" class="animable"></path><path d="M263,143.28v-1.52l3.07-8.89h-2.92V131.2h5.38v1.34l-3.16,9.07h3.18v1.67Z" style="fill: rgb(38, 50, 56); transform-origin: 265.775px 137.24px;" id="el03p76ajb1he4" class="animable"></path><path d="M257.39,125.87V109.65h5.14a4.7,4.7,0,0,1,2.39.55,3.39,3.39,0,0,1,1.37,1.59,6.4,6.4,0,0,1,.45,2.53,5.31,5.31,0,0,1-.59,2.72,3.27,3.27,0,0,1-1.62,1.39,6.3,6.3,0,0,1-2.34.41h-1.5v7Zm3.3-9.35h1.16a2.24,2.24,0,0,0,1.11-.23,1.16,1.16,0,0,0,.53-.73,4.62,4.62,0,0,0,.14-1.28,5.42,5.42,0,0,0-.11-1.24,1.24,1.24,0,0,0-.49-.79,2.08,2.08,0,0,0-1.2-.28h-1.14Z" style="fill: rgb(38, 50, 56); transform-origin: 262.069px 117.758px;" id="ela6ccpoj2s1" class="animable"></path><rect x="219.21" y="193.71" width="61.04" height="2.56" style="fill: rgb(38, 50, 56); transform-origin: 249.73px 194.99px;" id="elrajsj27nbl" class="animable"></rect><rect x="219.21" y="217.64" width="61.04" height="2.56" style="fill: rgb(38, 50, 56); transform-origin: 249.73px 218.92px;" id="elit0d0nwskmk" class="animable"></rect></g><g id="freepik--Seat--inject-440" class="animable animator-hidden" style="transform-origin: 453.3px 363.724px;"><path d="M478.67,307.15c4.23-16.6,2.57-30.25-4.38-31.72-7.8-1.66-19.28,12.64-25.65,31.92-5.82,17.63-5.35,33.31.73,37.14l-29,107.66,49.25-1L486.11,318A9.55,9.55,0,0,0,478.67,307.15Z" style="fill: rgb(38, 50, 56); stroke: rgb(38, 50, 56); stroke-linecap: round; stroke-linejoin: round; transform-origin: 453.3px 363.724px;" id="elugluo86saec" class="animable"></path></g><g id="freepik--character-2--inject-440" class="animable animator-hidden" style="transform-origin: 365.458px 345.723px;"><path d="M328,256.89s-7,9.76-5.85,13.29c1.41,4.17-.8,10.51-4.51,12-2.54,1-4.51,1.86-4.25,4s3.72,4.52,3.72,4.52,2.12,10.61,2.65,14.33,1.59,4.26,5.58,4.79a34.21,34.21,0,0,0,6.91.26h2.93l11.43,16.48,6.91-8s-6.91-12.76-3.72-26.58,10.36-16,3.19-25.52S333.54,252.9,328,256.89Z" style="fill: rgb(255, 255, 255); stroke: rgb(38, 50, 56); stroke-linecap: round; stroke-linejoin: round; transform-origin: 334.718px 290.961px;" id="el8yok5ffaeuy" class="animable"></path><path d="M327.1,278.9c0,1.36-.47,2.47-1.05,2.47S325,280.26,325,278.9s.47-2.46,1.05-2.46S327.1,277.54,327.1,278.9Z" style="fill: rgb(38, 50, 56); transform-origin: 326.05px 278.905px;" id="el6fff8rxqzz" class="animable"></path><path d="M320.52,294.51s5.38.45,8.37-3" style="fill: none; stroke: rgb(38, 50, 56); stroke-linecap: round; stroke-linejoin: round; transform-origin: 324.705px 293.02px;" id="el7e8hsm34c6m" class="animable"></path><path d="M324.85,272s2.25-3.43,5.38-.15" style="fill: none; stroke: rgb(38, 50, 56); stroke-linecap: round; stroke-linejoin: round; transform-origin: 327.54px 271.215px;" id="el8nuinyc03xn" class="animable"></path><path d="M343.3,402.29a70.14,70.14,0,0,1-7.41,10.59,24.9,24.9,0,0,0-5,20.91c1.59,6.35,9.53,8.74,14.3,9.53s8.47,2.65,9.53-7.41-2.92-26.21-6.36-29.65S343.3,402.29,343.3,402.29Z" style="fill: rgb(255, 255, 255); stroke: rgb(38, 50, 56); stroke-linecap: round; stroke-linejoin: round; transform-origin: 342.614px 423.138px;" id="elllxl1fcdhdr" class="animable"></path><path d="M346,427.44c-.4,3.84-.19,17.69-.07,24h71.25c.63-2.49.7-6.52-1.82-12.39-4.77-11.12-13.7-84.24-18.53-98.75-4.5-13.5-6.06-14.73-15.36-20.38-13.5-8.21-28.85,3.17-31.23,7.41A32,32,0,0,0,347,336.9s-5.29,26.74-8.21,39.45,1.33,19.06,4.5,25.94S346.48,422.41,346,427.44Z" style="fill: #3631FC; stroke: rgb(38, 50, 56); stroke-linecap: round; stroke-linejoin: round; transform-origin: 377.68px 384.229px;" id="elbpqkgjv7hrm" class="animable"></path><path d="M330.62,246.79s-8.24-.53-2.66,10.1,9.3,6.38,13.29,10.63,6.38,13.82,2.13,19.94-8,6.64-2.13,14.35,7.44,9.57,5.58,13.83-11.43,6.64-8,14.08,11.43,6.92,9,9-7.7.8-5.05,4.79,14.62,3.72,13.3.79-3.46-2.12-2.66-3.72-1.86-10.1,7.44-14.62,14.89-5.85,21.53.53,8.24,11.43,14.89,10.11,7.18-6.12,4-10.64-3.73-2.12-1.07-9,9.57-10.1.53-16.48-14.88-3.19-14.62-8.77S391.22,267,381.92,255s-25.25-15.69-33.23-14.89S331.15,243.07,330.62,246.79Z" style="fill: rgb(38, 50, 56); stroke: rgb(38, 50, 56); stroke-linecap: round; stroke-linejoin: round; transform-origin: 365.634px 293.255px;" id="elr24wbwetuf" class="animable"></path><path d="M358.92,333.46a40.52,40.52,0,0,0-3.44,21.44c1.32,12.44,8.21,55.33,8.21,55.33s-4,1.59-2.91,4.24,1.85,4.23,2.11,5-10.59,3.7-14.82,4.76-8.21,6.09-7.15,11.38,8.74,7.68,14,9.27,34.15,1.59,41-.79,10.33-11.65,6.09-24.62-10.59-74.92-10.59-74.92" style="fill: #3631FC; stroke: rgb(38, 50, 56); stroke-linecap: round; stroke-linejoin: round; transform-origin: 372.303px 389.724px;" id="el4o1mrxf03qn" class="animable"></path><path d="M362.89,419.5S379,428,388.31,429" style="fill: none; stroke: rgb(38, 50, 56); stroke-linecap: round; stroke-linejoin: round; transform-origin: 375.6px 424.25px;" id="elk1z27tdd2f" class="animable"></path><path d="M366.86,418.44s9.53,1.58,16.68,1.06" style="fill: none; stroke: rgb(38, 50, 56); stroke-linecap: round; stroke-linejoin: round; transform-origin: 375.2px 419.023px;" id="el1ks9bzbnzn2" class="animable"></path><path d="M340.39,417.11s-4.76,3.18-5.82,5.83,0,7.94-.27,11.91,1.59,5.29,7.94,8.47,11.39,4,10.33,1.59-3.44-2.38-6.88-5-4-8.74-1.86-10.59.8-4,6.62-4.24,9-2.11,8.47-4-2.91-.53-5.56-.79S347.27,415.79,340.39,417.11Z" style="fill: rgb(255, 255, 255); stroke: rgb(38, 50, 56); stroke-linecap: round; stroke-linejoin: round; transform-origin: 346.533px 431.582px;" id="elvrg8hrae3ne" class="animable"></path></g><g id="freepik--Device--inject-440" class="animable animator-hidden" style="transform-origin: 276.655px 350.26px;"><path d="M306.23,387.66h-24.5a22.55,22.55,0,0,1-15.86-6.46l-20.38-19.9a21.9,21.9,0,0,1-6.57-15.59V306.78a4.77,4.77,0,0,1,9.54,0v38.93a12.33,12.33,0,0,0,3.69,8.76l20.38,19.91a13.07,13.07,0,0,0,9.2,3.75h24.5a4.77,4.77,0,1,1,0,9.53Z" style="fill: rgb(38, 50, 56); transform-origin: 275.069px 344.837px;" id="elziv7z2hp4kq" class="animable"></path><polygon points="290.51 289.2 262.63 292.63 262.63 269.76 290.51 273.19 290.51 289.2" style="fill: rgb(38, 50, 56); transform-origin: 276.57px 281.195px;" id="elu5vf0cm12lb" class="animable"></polygon><polygon points="285.86 288.91 290.51 288.34 290.51 272.33 285.86 271.75 285.86 288.91" style="fill: rgb(38, 50, 56); transform-origin: 288.185px 280.33px;" id="eltuyf3cb71wc" class="animable"></polygon><rect x="230.38" y="268.93" width="28.31" height="24.43" style="fill: rgb(38, 50, 56); transform-origin: 244.535px 281.145px;" id="elt5c1swi2v8g" class="animable"></rect><rect x="200.89" y="270.07" width="30.45" height="22.14" style="fill: rgb(38, 50, 56); transform-origin: 216.115px 281.14px;" id="elwhxzjcgsv1" class="animable"></rect><rect x="195.43" y="262.36" width="27.98" height="11.84" style="fill: rgb(38, 50, 56); transform-origin: 209.42px 268.28px;" id="el52wkkemfvla" class="animable"></rect><path d="M260.64,296.69h0a2.5,2.5,0,0,1-2.5-2.5V267.54a2.5,2.5,0,0,1,2.5-2.5h0a2.5,2.5,0,0,1,2.5,2.5v26.65A2.5,2.5,0,0,1,260.64,296.69Z" style="fill: rgb(38, 50, 56); transform-origin: 260.64px 280.865px;" id="elojsrrd1ff9" class="animable"></path><rect x="232.67" y="292.84" width="22.4" height="11.79" style="fill: rgb(38, 50, 56); transform-origin: 243.87px 298.735px;" id="elys5esveud2" class="animable"></rect><rect x="236.88" y="304.27" width="13.46" height="5" style="fill: rgb(38, 50, 56); transform-origin: 243.61px 306.77px;" id="elw3c9jjc3spb" class="animable"></rect><path d="M317.31,400.41H299.8v-33.6l5.6-2.15a9.68,9.68,0,0,1,7.31.15l4.6,2Z" style="fill: rgb(38, 50, 56); transform-origin: 308.555px 382.213px;" id="el7xejezu644s" class="animable"></path><path d="M312.12,375a3.66,3.66,0,1,0-3.66,3.66A3.66,3.66,0,0,0,312.12,375Z" style="fill: rgb(255, 255, 255); stroke: rgb(38, 50, 56); stroke-linecap: round; stroke-linejoin: round; transform-origin: 308.46px 375px;" id="elvhijakqk20e" class="animable"></path><circle cx="308.46" cy="390.4" r="3.66" style="fill: rgb(255, 255, 255); stroke: rgb(38, 50, 56); stroke-linecap: round; stroke-linejoin: round; transform-origin: 308.46px 390.4px;" id="elq8s93akk03" class="animable"></circle><rect x="299.8" y="400.41" width="17.87" height="7.86" style="fill: rgb(255, 255, 255); stroke: rgb(38, 50, 56); stroke-linecap: round; stroke-linejoin: round; transform-origin: 308.735px 404.34px;" id="el142p97kb1ebl" class="animable"></rect><rect x="299.8" y="407.91" width="17.87" height="22.89" style="fill: rgb(38, 50, 56); transform-origin: 308.735px 419.355px;" id="elira7xbea21s" class="animable"></rect><rect x="298.37" y="407.91" width="20.73" height="11.44" style="fill: rgb(38, 50, 56); transform-origin: 308.735px 413.63px;" id="eldg0ovl006j" class="animable"></rect><g id="eliiv21i8v8gj"><rect x="203.74" y="431.61" width="15.01" height="4.65" style="fill: rgb(255, 255, 255); stroke: rgb(38, 50, 56); stroke-linecap: round; stroke-linejoin: round; transform-origin: 211.245px 433.935px; transform: rotate(-43.82deg);" class="animable" id="el5f0a7tjxslj"></rect></g><polygon points="219.39 426.49 319.45 426.49 319.45 446.51 197.95 446.51 219.39 426.49" style="fill: rgb(38, 50, 56); transform-origin: 258.7px 436.5px;" id="elueuhz0lbm9s" class="animable"></polygon><polygon points="300.51 413.63 270.85 395.4 253.7 395.4 253.7 400.41 269.78 400.41 301.58 426.85 300.51 413.63" style="fill: rgb(38, 50, 56); transform-origin: 277.64px 411.125px;" id="el5bkxje0d0j6" class="animable"></polygon><rect x="258.7" y="400.76" width="6.43" height="7.86" style="fill: rgb(255, 255, 255); stroke: rgb(38, 50, 56); stroke-linecap: round; stroke-linejoin: round; transform-origin: 261.915px 404.69px;" id="eltkhz1nudaaq" class="animable"></rect><rect x="246.55" y="408.63" width="30.73" height="9.29" style="fill: rgb(255, 255, 255); stroke: rgb(38, 50, 56); stroke-linecap: round; stroke-linejoin: round; transform-origin: 261.915px 413.275px;" id="elk6chm6uhbu8" class="animable"></rect><rect x="254.41" y="417.92" width="15.01" height="9.29" style="fill: rgb(255, 255, 255); stroke: rgb(38, 50, 56); stroke-linecap: round; stroke-linejoin: round; transform-origin: 261.915px 422.565px;" id="eln83rcnff2h" class="animable"></rect><g id="elq29blelnjab"><rect x="226.93" y="411.53" width="4.12" height="11.6" style="fill: rgb(255, 255, 255); stroke: rgb(38, 50, 56); stroke-linecap: round; stroke-linejoin: round; transform-origin: 228.99px 417.33px; transform: rotate(-13.33deg);" class="animable" id="elqs4dc6m8lnm"></rect></g><g id="eld77bgwdppwh"><rect x="223.3" y="396.43" width="6.43" height="20.73" style="fill: rgb(255, 255, 255); stroke: rgb(38, 50, 56); stroke-linecap: round; stroke-linejoin: round; transform-origin: 226.515px 406.795px; transform: rotate(-13.33deg);" class="animable" id="el9q4z6hr0ko"></rect></g><rect x="224.04" y="422.56" width="15.01" height="4.65" style="fill: rgb(255, 255, 255); stroke: rgb(38, 50, 56); stroke-linecap: round; stroke-linejoin: round; transform-origin: 231.545px 424.885px;" id="elur8t50zjez" class="animable"></rect><rect x="346.61" y="255.32" width="6.09" height="190.83" style="fill: rgb(255, 255, 255); stroke: rgb(38, 50, 56); stroke-linecap: round; stroke-linejoin: round; transform-origin: 349.655px 350.735px;" id="elveuzohjwvfm" class="animable"></rect><rect x="294.79" y="258.89" width="19.66" height="2.14" style="fill: rgb(255, 255, 255); stroke: rgb(38, 50, 56); stroke-linecap: round; stroke-linejoin: round; transform-origin: 304.62px 259.96px;" id="el39t4masxexn" class="animable"></rect><rect x="301.94" y="256.75" width="12.87" height="6.79" style="fill: rgb(38, 50, 56); transform-origin: 308.375px 260.145px;" id="elx75im8kcv2i" class="animable"></rect><rect x="310.16" y="260.68" width="45.74" height="7.86" style="fill: rgb(38, 50, 56); transform-origin: 333.03px 264.61px;" id="elvxrqvdhajsj" class="animable"></rect><rect x="324.77" y="309.64" width="31.13" height="5.29" style="fill: rgb(38, 50, 56); transform-origin: 340.335px 312.285px;" id="el3nrrmowojeu" class="animable"></rect><rect x="277.64" y="348.23" width="12.87" height="24.3" style="fill: rgb(38, 50, 56); transform-origin: 284.075px 360.38px;" id="elwan5ho6w3ns" class="animable"></rect><rect x="292.22" y="329.29" width="10.15" height="24.3" style="fill: rgb(38, 50, 56); transform-origin: 297.295px 341.44px;" id="eltw59gtj0tno" class="animable"></rect><rect x="292.55" y="314.92" width="9.48" height="12.31" style="fill: rgb(38, 50, 56); transform-origin: 297.29px 321.075px;" id="elfxx55zp2kq" class="animable"></rect><path d="M302,307.57h-9.49V286.05l6.41-5.79a1.84,1.84,0,0,1,3.08,1.36Z" style="fill: rgb(38, 50, 56); transform-origin: 297.255px 293.675px;" id="eljousdwvfylm" class="animable"></path><rect x="292.55" y="308.48" width="9.48" height="6.59" style="fill: rgb(255, 255, 255); stroke: rgb(38, 50, 56); stroke-linecap: round; stroke-linejoin: round; transform-origin: 297.29px 311.775px;" id="elf7c8dismfia" class="animable"></rect><rect x="291.05" y="325.08" width="12.5" height="7.7" style="fill: rgb(255, 255, 255); stroke: rgb(38, 50, 56); stroke-linecap: round; stroke-linejoin: round; transform-origin: 297.3px 328.93px;" id="el6c1ian05xul" class="animable"></rect><rect x="266.13" y="329.29" width="10.15" height="24.3" style="fill: rgb(38, 50, 56); transform-origin: 271.205px 341.44px;" id="el4br0c7xfdpr" class="animable"></rect><rect x="264.96" y="335.09" width="12.5" height="7.7" style="fill: rgb(255, 255, 255); stroke: rgb(38, 50, 56); stroke-linecap: round; stroke-linejoin: round; transform-origin: 271.21px 338.94px;" id="elrwcqa88c5km" class="animable"></rect><polygon points="263.35 352.52 304.09 352.52 295.94 363.6 269.87 363.6 263.35 352.52" style="fill: rgb(38, 50, 56); transform-origin: 283.72px 358.06px;" id="elm09kxji4g6" class="animable"></polygon><circle cx="284.79" cy="357.52" r="3.66" style="fill: rgb(255, 255, 255); stroke: rgb(38, 50, 56); stroke-linecap: round; stroke-linejoin: round; transform-origin: 284.79px 357.52px;" id="elxtw3k5s5vd" class="animable"></circle><rect x="283" y="371.82" width="17.15" height="3.22" style="fill: rgb(38, 50, 56); transform-origin: 291.575px 373.43px;" id="elmjd7k35gnx" class="animable"></rect><rect x="259.77" y="316.43" width="21.8" height="13.58" style="fill: rgb(38, 50, 56); transform-origin: 270.67px 323.22px;" id="elm3xbdyhkfbd" class="animable"></rect><rect x="264.24" y="311.42" width="12.87" height="5.36" style="fill: rgb(38, 50, 56); transform-origin: 270.675px 314.1px;" id="elwpp6ue3eq7r" class="animable"></rect><polygon points="285.86 271.75 279.43 261.39 272.28 261.39 272.28 265.68 278 265.68 279.07 272.47 285.86 274.61 285.86 271.75" style="fill: rgb(38, 50, 56); transform-origin: 279.07px 268px;" id="el1tkc4sbbghj" class="animable"></polygon><rect x="274.78" y="254.96" width="3.22" height="7.5" style="fill: rgb(38, 50, 56); transform-origin: 276.39px 258.71px;" id="el388sb1mr44w" class="animable"></rect><rect x="286" y="249.01" width="3.65" height="20.11" style="fill: rgb(38, 50, 56); transform-origin: 287.825px 259.065px;" id="el6ctpx9fvs0g" class="animable"></rect><polygon points="234.4 258.89 211.17 258.89 211.17 257.1 208.67 257.1 208.67 262.46 211.17 262.46 211.17 261.03 234.4 261.03 234.4 258.89" style="fill: rgb(255, 255, 255); stroke: rgb(38, 50, 56); stroke-linecap: round; stroke-linejoin: round; transform-origin: 221.535px 259.78px;" id="elikzzg1gt0ss" class="animable"></polygon><rect x="234.04" y="257.1" width="51.82" height="6.08" style="fill: rgb(38, 50, 56); transform-origin: 259.95px 260.14px;" id="elt3j7w31n7r" class="animable"></rect><path d="M355.15,429.64a5.07,5.07,0,1,0-5.07,5.07A5.07,5.07,0,0,0,355.15,429.64Z" style="fill: rgb(255, 255, 255); stroke: rgb(38, 50, 56); stroke-linecap: round; stroke-linejoin: round; transform-origin: 350.08px 429.64px;" id="elyj75yvn9fs" class="animable"></path><path d="M287.59,423.51h32.6a11,11,0,0,1,11,11v17a0,0,0,0,1,0,0H276.62a0,0,0,0,1,0,0v-17A11,11,0,0,1,287.59,423.51Z" style="fill: rgb(255, 255, 255); stroke: rgb(38, 50, 56); stroke-linecap: round; stroke-linejoin: round; transform-origin: 303.905px 437.51px;" id="el04yni0jwctlo" class="animable"></path><rect x="196.03" y="445.63" width="115.64" height="5.85" style="fill: rgb(255, 255, 255); stroke: rgb(38, 50, 56); stroke-linecap: round; stroke-linejoin: round; transform-origin: 253.85px 448.555px;" id="elebvmdxkm8ew" class="animable"></rect><rect x="263.89" y="439.78" width="93.99" height="11.7" style="fill: rgb(255, 255, 255); stroke: rgb(38, 50, 56); stroke-linecap: round; stroke-linejoin: round; transform-origin: 310.885px 445.63px;" id="elyd9p2cqg9ht" class="animable"></rect></g><g id="freepik--character-1--inject-440" class="animable animator-hidden" style="transform-origin: 146.296px 332.524px;"><path d="M207,292.22l-3.22,35.16L221,331.09l-1.06-12.71s4.5-5,5-8.21a86.3,86.3,0,0,0,1.32-13.76c0-1.32,0-2.76,0-4.19Z" style="fill: rgb(255, 255, 255); stroke: rgb(38, 50, 56); stroke-linecap: round; stroke-linejoin: round; transform-origin: 215.02px 311.655px;" id="elbn5gd0rofzh" class="animable"></path><path d="M77,399.38l-2.06,52.1H185c-.89-10.3-2.66-31-3.43-41.25-1.06-14-1.59-19.06-1.59-19.06s21.44,9.79,26.21,10.06,9-5,10.85-14.83,9.79-51.62,9.79-52.68-8.47-6.08-8.47-6.08l-10.59-9.27-14.56,27.8s-1.06-5-9.53-19.59-14.29-19.06-20.12-22.51-8.73-4.76-8.73-4.76l-26.74-23.56s-23-5.56-24.35-4.24-2.12,10.06-2.12,10.06-27.27,28.59-32.3,36.54-5,17.47-4.5,21.44S77,399.38,77,399.38Z" style="fill: rgb(255, 255, 255); stroke: rgb(38, 50, 56); stroke-linecap: round; stroke-linejoin: round; transform-origin: 145.717px 361.394px;" id="elvnzhna7y3hn" class="animable"></path><path d="M115.37,285.81s-11.91-9.27-10.85-9.8,22.24,1.59,22.24,1.59Z" style="fill: rgb(38, 50, 56); stroke: rgb(38, 50, 56); stroke-linecap: round; stroke-linejoin: round; transform-origin: 115.607px 280.867px;" id="elue7cpov39sd" class="animable"></path><path d="M94.09,431c-1.44,2.53-2.76,4.74-3.92,6.51" style="fill: none; stroke: rgb(38, 50, 56); stroke-linecap: round; stroke-linejoin: round; transform-origin: 92.13px 434.255px;" id="ellmxcay5bb" class="animable"></path><path d="M118.68,382.59s-12.08,25.48-21.61,43" style="fill: none; stroke: rgb(38, 50, 56); stroke-linecap: round; stroke-linejoin: round; transform-origin: 107.875px 404.09px;" id="elyffhngz2f6s" class="animable"></path><line x1="145.61" y1="397.91" x2="132.94" y2="423.78" style="fill: none; stroke: rgb(38, 50, 56); stroke-linecap: round; stroke-linejoin: round; transform-origin: 139.275px 410.845px;" id="els8i8l3ldkt" class="animable"></line><path d="M147.14,322.09l9.53,14.29,3.18-18.53s-1.86-7.94-5.56-13.77-8.21-6.61-9-.52S147.14,322.09,147.14,322.09Z" style="fill: rgb(255, 255, 255); stroke: rgb(38, 50, 56); stroke-linecap: round; stroke-linejoin: round; transform-origin: 152.496px 317.858px;" id="ellrgj4uus2d" class="animable"></path><polygon points="148.99 314.41 151.38 320.23 150.32 326.59 156.67 336.38 158 322.62 156.14 319.7 157.2 312.56 149.79 307 148.99 314.41" style="fill: #3631FC; stroke: rgb(38, 50, 56); stroke-linecap: round; stroke-linejoin: round; transform-origin: 153.495px 321.69px;" id="el2tf2i1h9ghk" class="animable"></polygon><path d="M151.38,309.38l8.47,8.47s1.59-9.53-.8-13-3.44-3.44-3.44-3.44l-3.44.53Z" style="fill: rgb(255, 255, 255); stroke: rgb(38, 50, 56); stroke-linecap: round; stroke-linejoin: round; transform-origin: 155.874px 309.63px;" id="elt5946a2ejdg" class="animable"></path><path d="M190.82,233.14s4.77,20.91,3.71,23.56a12.28,12.28,0,0,1-3.44,4.5s5.29,13.5,4.23,15.62-7.94,1.59-7.94,1.59-3.18,12.44-4,15.61-3.18,3.71-6.35,4-12.18-2.92-12.18-2.92l-12.18,9-1.32,5.3s-2.12-.53-11.39-12.71-13.23-19.32-13.23-19.32l1.59-7.15c.52-2.38.52-24.62.52-24.62s14.83-14.3,29.12-19.06S190.82,233.14,190.82,233.14Z" style="fill: rgb(255, 255, 255); stroke: rgb(38, 50, 56); stroke-linecap: round; stroke-linejoin: round; transform-origin: 161.095px 267.387px;" id="ele5xpjdsteee" class="animable"></path><path d="M176.53,241.61s1.32,6.35.26,7.41-10.06,2.91-10.32,4,1.05,6.09-1.06,6.62-5.3.79-6.36-.53-2.64-6.62-5.82-9.79-9.8.26-11.91,6.08-1.86,8.48-2.65,12.18a13.4,13.4,0,0,1-5.82,8.47c-2.65,1.59-4.77,2.12-5.83-2.91s-1.85-14.56-6.62-23.82,10.33-30.45,15.09-33.62,20.65-2.65,36.27.53,27.8,6.61,27.27,10.85-9.27,7.94-13.77,10.06S176.53,241.61,176.53,241.61Z" style="fill: rgb(38, 50, 56); stroke: rgb(38, 50, 56); stroke-linecap: round; stroke-linejoin: round; transform-origin: 159.263px 245.364px;" id="eldt09nb94wc4" class="animable"></path><path d="M159.05,259.08c1.06,1.32,4.24,1.06,6.36.53s.79-5.56,1.06-6.62,9.26-2.91,10.32-4c.54-.54.46-2.45.25-4.2a11.51,11.51,0,0,1-3.76-1.49,28.42,28.42,0,0,0-19.75-3.07c-6.59,1.32-10.54-3.51-17.13,6.58s-4.89,14.35-11.54,14.91c1.09,4.6,1.59,8.64,2.16,11.36,1.06,5,3.18,4.5,5.83,2.91a13.4,13.4,0,0,0,5.82-8.47c.79-3.7.53-6.35,2.65-12.18s8.73-9.26,11.91-6.08S158,257.76,159.05,259.08Z" style="fill: rgb(82, 82, 82); stroke: rgb(38, 50, 56); stroke-linecap: round; stroke-linejoin: round; transform-origin: 151.03px 258.363px;" id="eldouywpzljr" class="animable"></path><path d="M181.82,260.14c3.71-4,9.27-2.65,9.27-2.65" style="fill: none; stroke: rgb(38, 50, 56); stroke-linecap: round; stroke-linejoin: round; transform-origin: 186.455px 258.705px;" id="elef8toaqck7u" class="animable"></path><path d="M187.77,265.08c-.2,1.6-1,2.81-1.8,2.72s-1.29-1.47-1.09-3.07,1-2.81,1.79-2.72S188,263.48,187.77,265.08Z" style="fill: rgb(38, 50, 56); transform-origin: 186.329px 264.905px;" id="elguwd0bozn1v" class="animable"></path><path d="M156.41,258s2.91-3.44-3.18-8.73-11.12-.8-12.18,3.44,1.06,8.47,3.18,11.65a17.17,17.17,0,0,0,6.09,5.82c1.59.79,4.23.26,4.23.26" style="fill: rgb(255, 255, 255); stroke: rgb(38, 50, 56); stroke-linecap: round; stroke-linejoin: round; transform-origin: 148.936px 258.74px;" id="elnsy0kbowk9" class="animable"></path><polygon points="164.88 295.08 155.61 287.94 155.61 301.44 164.88 295.08" style="fill: rgb(38, 50, 56); stroke: rgb(38, 50, 56); stroke-linecap: round; stroke-linejoin: round; transform-origin: 160.245px 294.69px;" id="elmtv71k4psb" class="animable"></polygon><polygon points="126.76 277.35 151.38 309.38 147.14 322.09 115.37 285.55 126.76 277.35" style="fill: rgb(255, 255, 255); stroke: rgb(38, 50, 56); stroke-linecap: round; stroke-linejoin: round; transform-origin: 133.375px 299.72px;" id="el3tkqieshcfe" class="animable"></polygon><path d="M171.76,334.26s-1.32-12.44-3.18-18" style="fill: none; stroke: rgb(38, 50, 56); stroke-linecap: round; stroke-linejoin: round; transform-origin: 170.17px 325.26px;" id="elrz7wdpkz74f" class="animable"></path><line x1="179.97" y1="390.91" x2="180.76" y2="386.15" style="fill: rgb(255, 255, 255); stroke: rgb(38, 50, 56); stroke-linecap: round; stroke-linejoin: round; transform-origin: 180.365px 388.53px;" id="el9tqzlrxzv0v" class="animable"></line><path d="M194.53,320s.79-12.44-2.12-19.59A141.85,141.85,0,0,0,185,284.23c-2.39-4.24,1.06-11.12,2.38-13.77s3.44-6.61,6.35-5.82,1.33,2.65.53,3.71-3.17,5.56-3.17,6.35,3.17,6.88,3.17,6.88,2.38-5.56,3.18-7.94,3.18-8.21,5-9.53,8.47,2.65,7.15,4-4.24,1.85-4.24,1.85-1.85,5.56-2.38,7.68-.8,2.91.79,4.5,7.68-13.23,9-15.35,2.92-3.18,5-3.18,7.42,1.85,6.62,4-.79,1.33-2.91,1.06a6.32,6.32,0,0,0-4,1.06s-2.65,7.41-2.65,8.74-.53,5.29-.53,5.29,5.3-5.56,6.62-8.21,3.71-8.73,5.29-8.47,2.12,2.39,1.59,4.5-2.12,6.62-2.64,8.74-6.89,10.06-6.89,10.06-.53,11.91-1.06,16.68-5.29,8.73-5.82,10.06-2.65,10.59-2.65,10.59Z" style="fill: rgb(255, 255, 255); stroke: rgb(38, 50, 56); stroke-linecap: round; stroke-linejoin: round; transform-origin: 206.083px 295.66px;" id="elvx5ou05eqd" class="animable"></path><path d="M84.67,312.29s19.59-2.65,24.88,1.06,9,8.74,12.18,11.91,8.73,6.62,13.76,11.12,8.21,6.88,9,9.8,1.86,7.67,1.86,7.67l7.14-7.41s22-13,30.18-20.12,9.53-9.53,10.33-10.06-2.65-4,12.7,7.15,18,16.41,17,18.53-23.83,29.91-42.89,44.21-25.15,23.56-30.71,23.56-20.91-5.56-28.85-12.18-19.86-18-34.42-29.65" style="fill: rgb(255, 255, 255); stroke: rgb(38, 50, 56); stroke-linecap: round; stroke-linejoin: round; transform-origin: 154.278px 360.542px;" id="elyazvw9l9rfa" class="animable"></path><path d="M86.13,335.69c7.19-5.35,18.75-11.81,30.3-9.37" style="fill: none; stroke: rgb(38, 50, 56); stroke-linecap: round; stroke-linejoin: round; transform-origin: 101.28px 330.739px;" id="elf3xc61jbxxh" class="animable"></path><path d="M78.84,341.94s1.18-1.22,3.23-3" style="fill: none; stroke: rgb(38, 50, 56); stroke-linecap: round; stroke-linejoin: round; transform-origin: 80.455px 340.44px;" id="el1jy3p0revoy" class="animable"></path><path d="M146.35,353.85s-11.65,10.86-12.18,17.48,8.47-7.15,9.79-9.8" style="fill: none; stroke: rgb(38, 50, 56); stroke-linecap: round; stroke-linejoin: round; transform-origin: 140.249px 363.481px;" id="elr7xjx5lppi" class="animable"></path><path d="M86,380.33a72.32,72.32,0,0,0,12.44-2.39" style="fill: none; stroke: rgb(38, 50, 56); stroke-linecap: round; stroke-linejoin: round; transform-origin: 92.22px 379.135px;" id="ele60quir9kl5" class="animable"></path></g><g id="freepik--Table--inject-440" class="animable animator-hidden" style="transform-origin: 242.9px 451.48px;"><line x1="12.67" y1="451.48" x2="473.13" y2="451.48" style="fill: none; stroke: rgb(38, 50, 56); stroke-linecap: round; stroke-linejoin: round; transform-origin: 242.9px 451.48px;" id="ele7rcsy55ypq" class="animable"></line></g><defs>     <filter id="active" height="200%">         <feMorphology in="SourceAlpha" result="DILATED" operator="dilate" radius="2"></feMorphology>                <feFlood flood-color="#32DFEC" flood-opacity="1" result="PINK"></feFlood>        <feComposite in="PINK" in2="DILATED" operator="in" result="OUTLINE"></feComposite>        <feMerge>            <feMergeNode in="OUTLINE"></feMergeNode>            <feMergeNode in="SourceGraphic"></feMergeNode>        </feMerge>    </filter>    <filter id="hover" height="200%">        <feMorphology in="SourceAlpha" result="DILATED" operator="dilate" radius="2"></feMorphology>                <feFlood flood-color="#ff0000" flood-opacity="0.5" result="PINK"></feFlood>        <feComposite in="PINK" in2="DILATED" operator="in" result="OUTLINE"></feComposite>        <feMerge>            <feMergeNode in="OUTLINE"></feMergeNode>            <feMergeNode in="SourceGraphic"></feMergeNode>        </feMerge>            <feColorMatrix type="matrix" values="0   0   0   0   0                0   1   0   0   0                0   0   0   0   0                0   0   0   1   0 "></feColorMatrix>    </filter></defs></svg>
